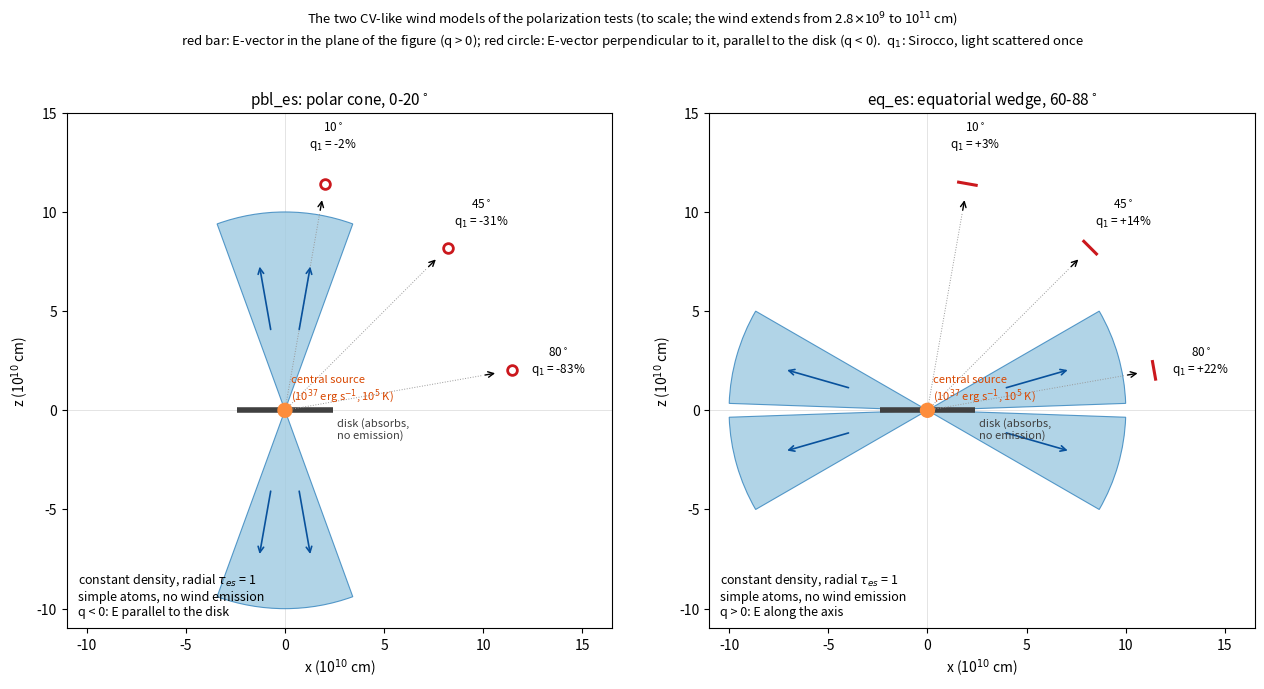

This figure's Python source:
#!/usr/bin/env python
'''
A cartoon of the two CV-like wind models of the cvcone polarization test:
a polar cone (pbl_es, 0-20 deg) and an equatorial wedge (eq_es, 60-88 deg),
drawn to scale in the x-z plane (the models are axisymmetric and mirrored
about the disk plane).

The q values are those of the light scattered once in the 261017 runs.

usage: cvcone_cartoon.py            writes cvcone_cartoon.png
'''
import numpy as np
import matplotlib
matplotlib.use('Agg')
import matplotlib.pyplot as plt
from matplotlib.patches import Wedge, Circle

R_IN, R_OUT, R_DISK = 0.28, 10.0, 2.4          # 1e10 cm (make_cvcone.py defaults)
MODELS = [('pbl_es: polar cone, 0-20$^\\circ$', 0, 20, 'q < 0: E parallel to the disk',
           {10: -1.9, 45: -30.9, 80: -83.3}),
          ('eq_es: equatorial wedge, 60-88$^\\circ$', 60, 88, 'q > 0: E along the axis',
           {10: 3.1, 45: 14.5, 80: 22.2})]
INCS = (10, 45, 80)

fig, axes = plt.subplots(1, 2, figsize=(13, 6.6))
for ax, (title, tmin, tmax, sense, q1) in zip(axes, MODELS):
    # the wind, in both hemispheres; theta is measured from the +z axis
    if tmin == 0:
        # a cone about the axis: one wedge in each hemisphere
        spans = [(90 - tmax, 90 + tmax), (270 - tmax, 270 + tmax)]
    else:
        spans = []
        for hemi in (1, -1):
            for side in (1, -1):
                a1, a2 = (90 - tmax, 90 - tmin) if hemi == 1 else (-90 + tmin, -90 + tmax)
                if side == -1:
                    a1, a2 = 180 - a2, 180 - a1
                spans.append((a1, a2))
    for a1, a2 in spans:
        ax.add_patch(Wedge((0, 0), R_OUT, a1, a2, width=R_OUT - R_IN, facecolor='#9ecae1',
                           edgecolor='#3182bd', lw=0.8, alpha=0.8))
    # radial outflow arrows in the wind
    tc = np.radians(0.5 * (tmin + tmax))
    for hemi in (1, -1):
        for side in (1, -1):
            x0, z0 = side * np.sin(tc), hemi * np.cos(tc)
            ax.annotate('', xy=(7.5 * x0, 7.5 * z0), xytext=(4.0 * x0, 4.0 * z0),
                        arrowprops=dict(arrowstyle='->', color='#08519c', lw=1.2))
    # the disk: flat, absorbing, not radiating
    ax.plot([-R_DISK, R_DISK], [0, 0], color='0.25', lw=4, solid_capstyle='butt')
    ax.text(R_DISK + 0.2, -0.35, 'disk (absorbs,\nno emission)', fontsize=8, color='0.25', va='top')
    # the central source
    ax.add_patch(Circle((0, 0), 0.35, color='#fd8d3c', zorder=5))
    ax.text(0.3, 0.55, 'central source\n(10$^{37}$ erg s$^{-1}$, 10$^5$ K)', fontsize=8, color='#d94801')
    # observers, in the upper right quadrant, with the E-vector of the scattered light
    for inc in INCS:
        t = np.radians(inc)
        d = np.array([np.sin(t), np.cos(t)])
        p = 11.6 * d
        ax.annotate('', xy=10.9 * d, xytext=10.1 * d, arrowprops=dict(arrowstyle='->', color='k', lw=1))
        ax.plot([0, 10.1 * d[0]], [0, 10.1 * d[1]], ls=':', color='0.6', lw=0.7)
        ax.text(*(14.0 * d), '%d$^\\circ$\nq$_1$ = %+.0f%%' % (inc, q1[inc]), fontsize=8.5, ha='center', va='center')
        # E-vector of the scattered light on the sky: along the projected axis (q > 0) or perpendicular (q < 0)
        north = np.array([-np.cos(t), np.sin(t)])          # projected +z on the sky, in this plane
        e = north if q1[inc] > 0 else None
        if e is not None:
            ax.plot(*np.array([p - 0.45 * e, p + 0.45 * e]).T, color='#cb181d', lw=2.2)
        else:
            ax.plot(p[0], p[1], marker='o', ms=7, mfc='none', mec='#cb181d', mew=2)
    ax.set_title(title, fontsize=11)
    ax.text(0.02, 0.02, 'constant density, radial $\\tau_{es}$ = 1\nsimple atoms, no wind emission\n' + sense,
            transform=ax.transAxes, fontsize=9, va='bottom')
    ax.set_xlim(-11, 16.5)
    ax.set_ylim(-11, 15)
    ax.set_aspect('equal')
    ax.set_xlabel('x (10$^{10}$ cm)')
    ax.set_ylabel('z (10$^{10}$ cm)')
    ax.axhline(0, color='0.85', lw=0.5, zorder=0)
    ax.axvline(0, color='0.85', lw=0.5, zorder=0)
fig.suptitle('The two CV-like wind models of the polarization tests (to scale; the wind extends from 2.8$\\times$10$^9$ '
             'to 10$^{11}$ cm)\nred bar: E-vector in the plane of the figure (q > 0); red circle: E-vector perpendicular '
             'to it, parallel to the disk (q < 0).  q$_1$: Sirocco, light scattered once', fontsize=9.5)
fig.tight_layout(rect=(0, 0, 1, 0.93))
fig.savefig('cvcone_cartoon.png', dpi=130, bbox_inches='tight')
print('cvcone_cartoon.png')
